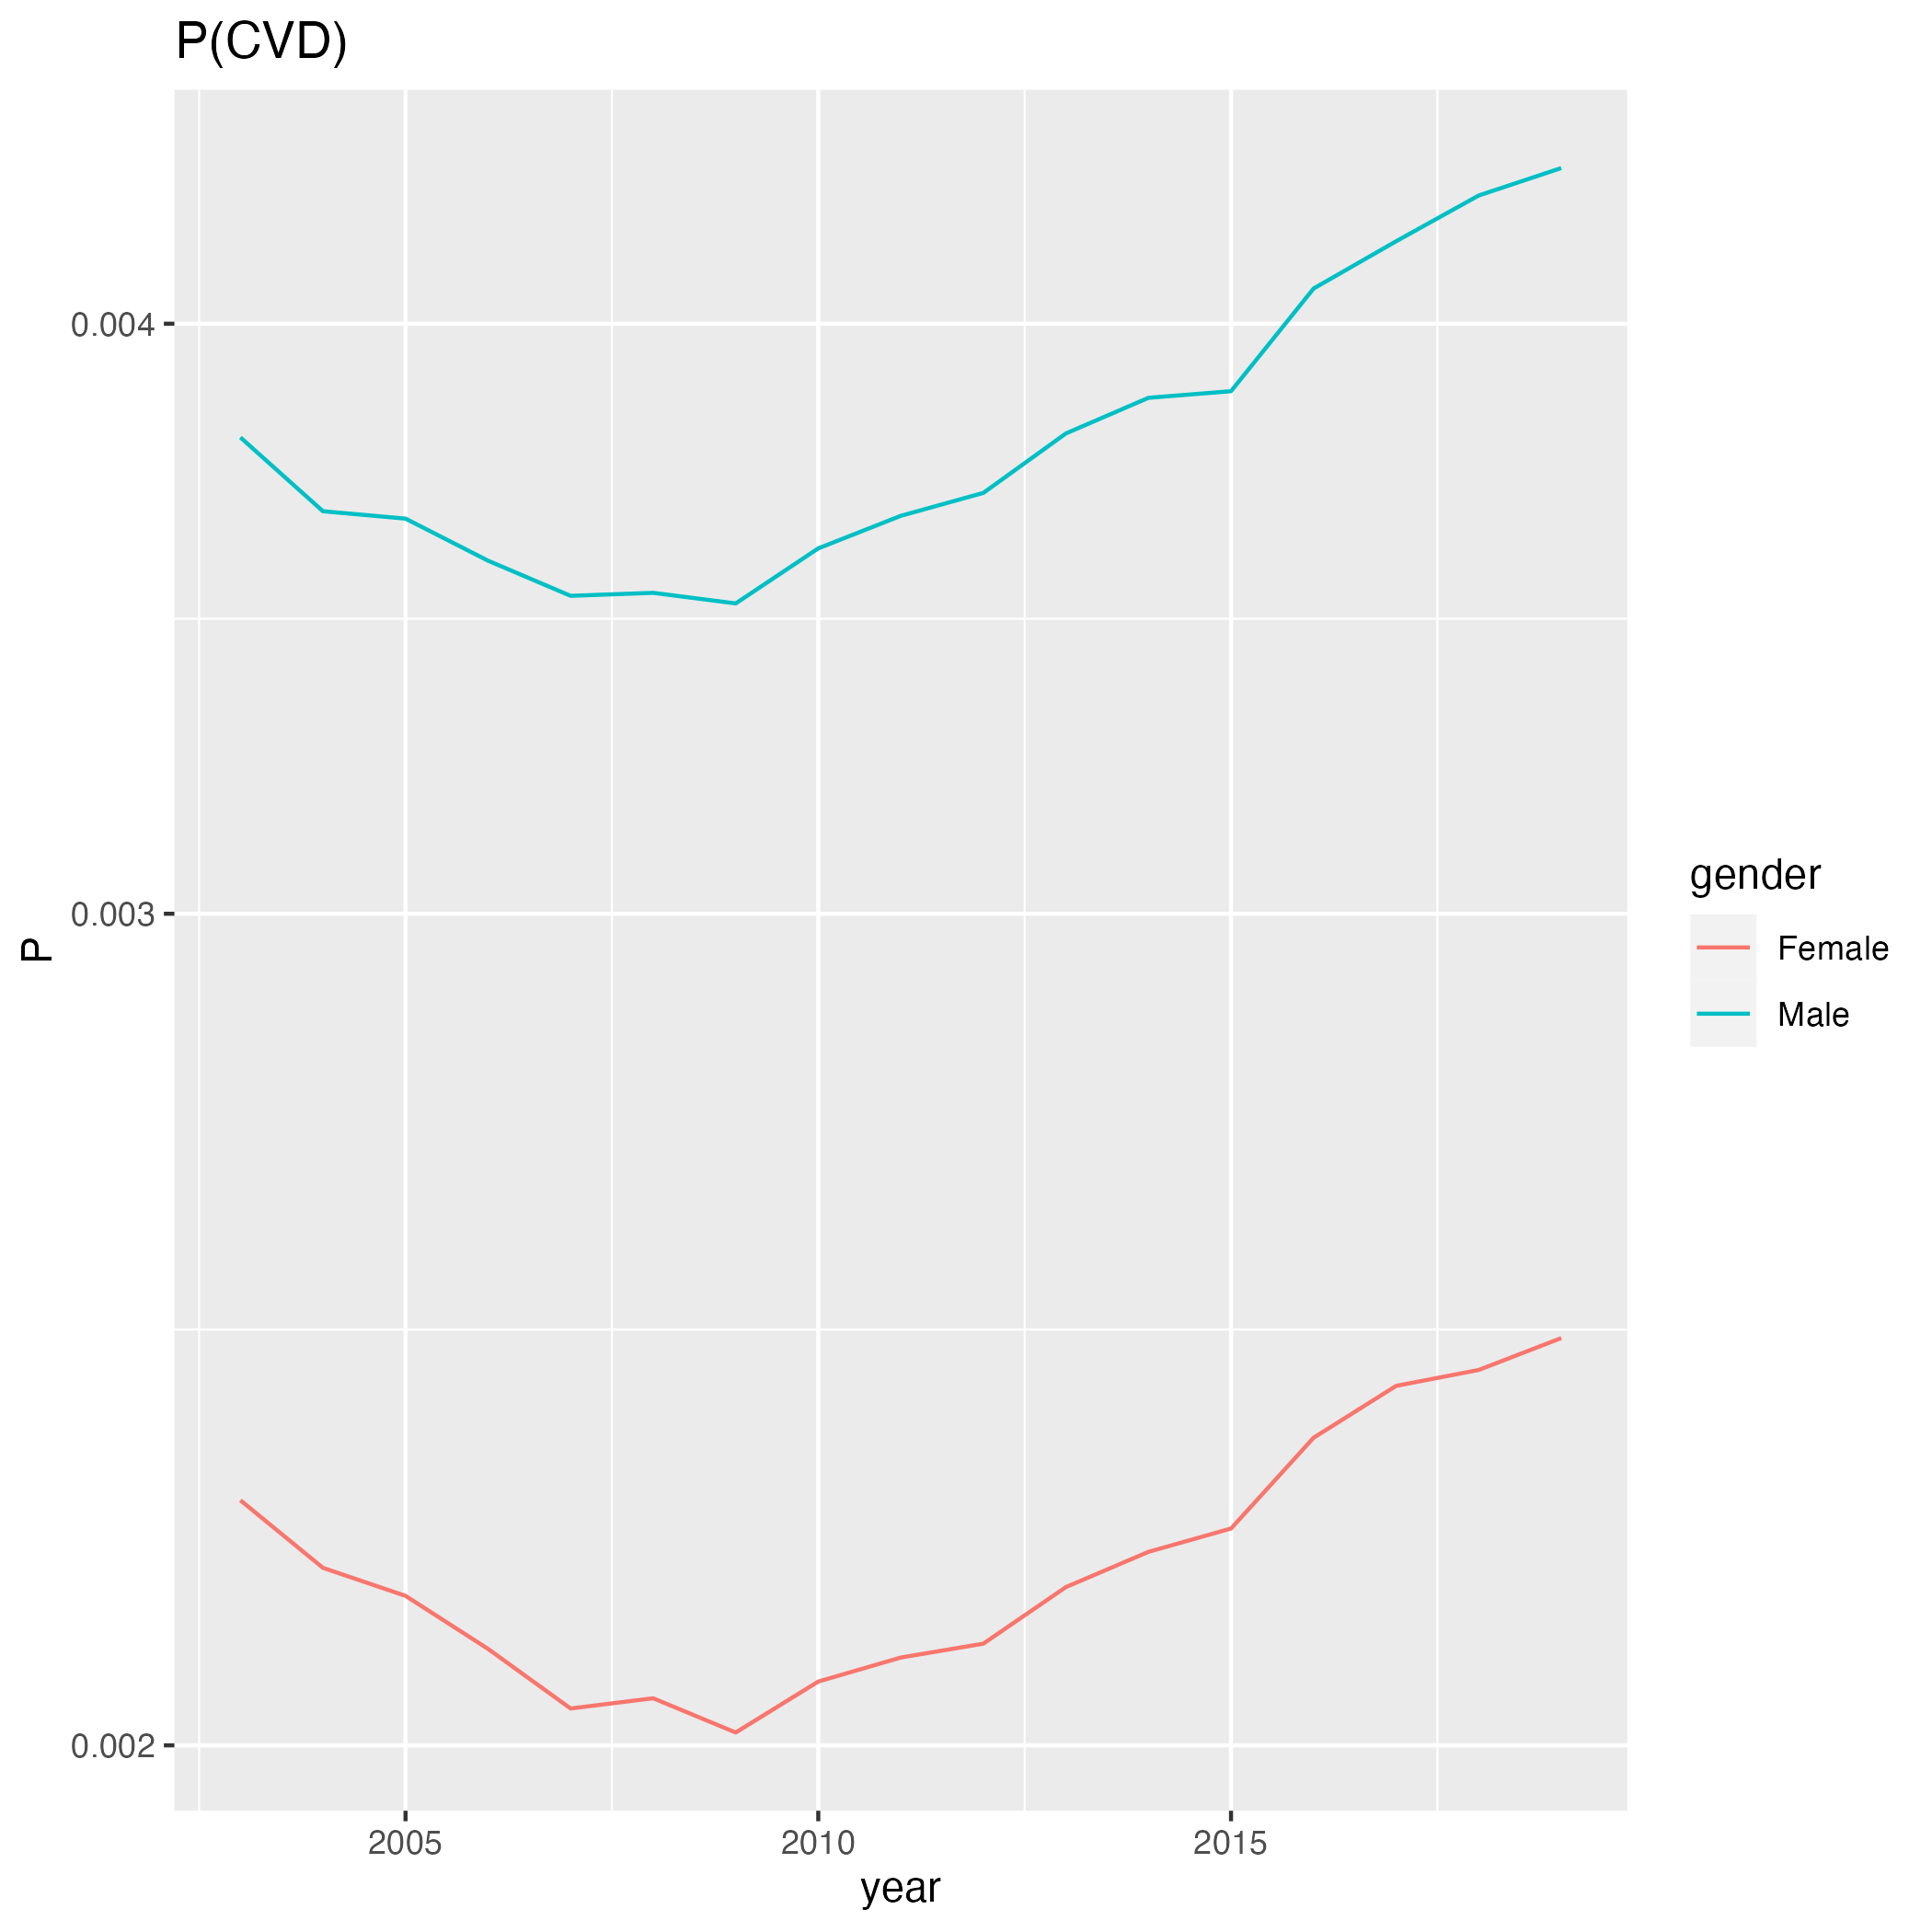

The table this chart was drawn from, first rows:
, year, Female, Male
1, 2003, 0.002254, 0.003784
2, 2004, 0.002181, 0.00365
3, 2005, 0.002151, 0.003637
4, 2006, 0.002096, 0.003564
5, 2007, 0.002036, 0.003503
6, 2008, 0.002046, 0.003508
7, 2009, 0.002013, 0.00349
8, 2010, 0.002063, 0.003585
9, 2011, 0.002088, 0.003642
10, 2012, 0.002102, 0.003683
11, 2013, 0.00216, 0.003792
12, 2014, 0.002198, 0.003858
13, 2015, 0.002223, 0.003871
14, 2016, 0.002324, 0.004069
15, 2017, 0.002383, 0.004164
16, 2018, 0.002402, 0.004258
17, 2019, 0.002439, 0.004315
